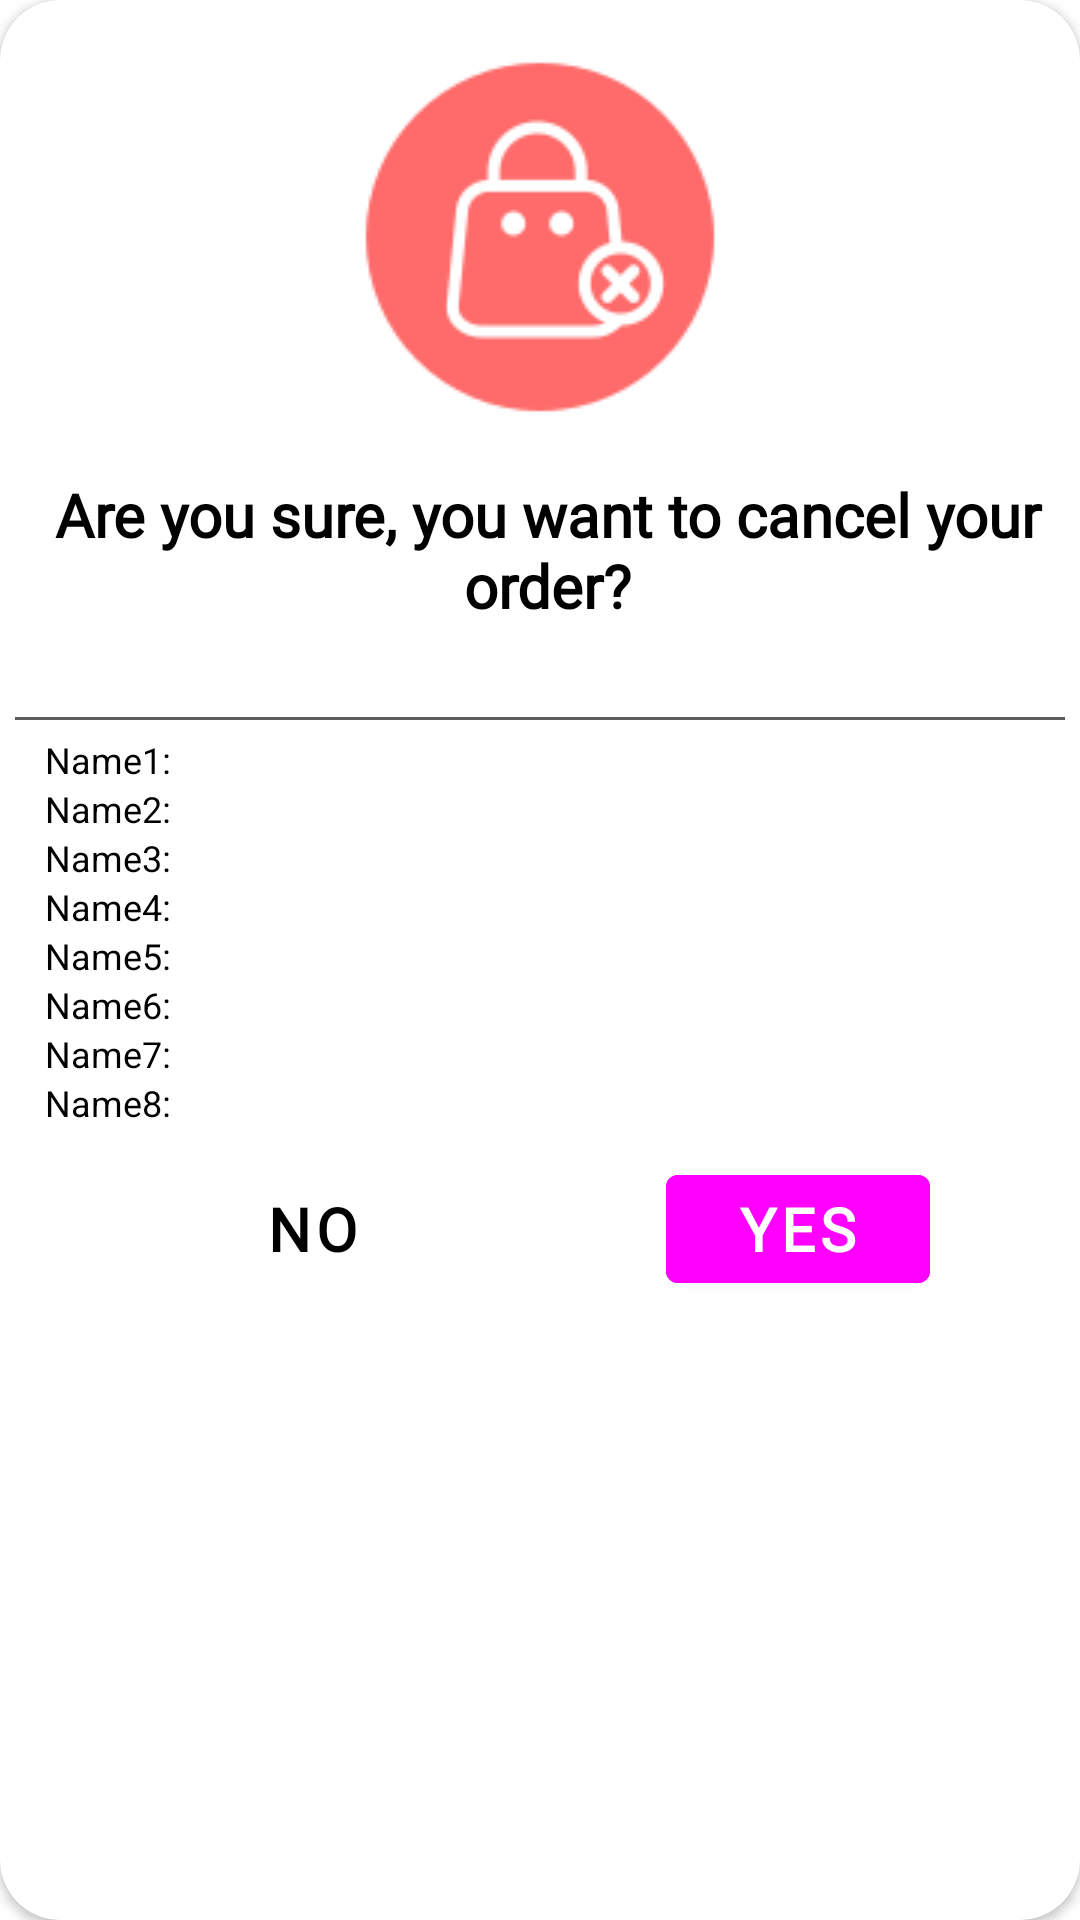

Android layout source for this screen:
<!-- AndroidManifest.xml: application theme Theme.EnjelWater -->
<!-- res/layout/cancel_order_dialog.xml -->
<?xml version="1.0" encoding="utf-8"?>
<androidx.constraintlayout.widget.ConstraintLayout xmlns:android="http://schemas.android.com/apk/res/android"
    xmlns:tools="http://schemas.android.com/tools"
    android:layout_width="350dp"
    xmlns:app="http://schemas.android.com/apk/res-auto"
    android:layout_gravity="center"
    android:layout_height="wrap_content">

    <androidx.cardview.widget.CardView
        android:layout_width="match_parent"
        android:layout_height="match_parent"
        app:cardCornerRadius="20dp"
        app:layout_constraintBottom_toBottomOf="parent"
        app:layout_constraintEnd_toEndOf="parent"
        app:layout_constraintStart_toStartOf="parent"
        app:layout_constraintTop_toTopOf="parent">

        <LinearLayout
            android:layout_width="wrap_content"
            android:layout_height="match_parent"
            android:orientation="vertical">

            <ImageView
                android:id="@+id/imageViewNet"
                android:layout_width="match_parent"
                android:layout_height="wrap_content"
                android:padding="15dp"
                android:src="@drawable/cancel" />

            <TextView
                android:id="@+id/textView5"
                android:layout_width="match_parent"
                android:layout_height="wrap_content"
                android:layout_marginStart="5dp"
                android:layout_marginBottom="5dp"
                android:fontFamily="@font/source_sans_pro"
                android:gravity="center"
                android:text="Are you sure, you want to cancel your order?"
                android:textColor="@color/black"
                android:textStyle="bold"
                android:textSize="20sp" />

            <TextView
                android:id="@+id/txtCancelAddress"
                android:layout_width="match_parent"
                android:layout_height="wrap_content"
                android:layout_marginStart="15dp"
                android:layout_marginEnd="5dp"
                android:fontFamily="@font/source_sans_pro"
                android:textColor="@color/black"
                android:textSize="15sp" />

            <View
                android:id="@+id/viewm"
                android:layout_width="wrap_content"
                android:layout_height="1dp"
                android:layout_marginBottom="0dp"
                android:background="#5C5C5C"
                android:layout_margin="5dp" />

            <LinearLayout
                android:id="@+id/flex"
                android:layout_width="match_parent"
                android:layout_height="wrap_content"
                android:textAlignment="textStart"
                android:layout_marginStart="15dp"
                android:layout_marginEnd="5dp"
                app:flexDirection="column"
                app:flexWrap="nowrap"
                android:orientation="vertical"
                app:justifyContent="center">

                <TextView
                    android:id="@+id/txtCName1"
                    android:layout_width="match_parent"
                    android:layout_height="wrap_content"
                    android:gravity="start"
                    android:text="Name1: "
                    android:textAllCaps="false"
                    android:textColor="@color/black"
                    android:textSize="12sp" />

                <TextView
                    android:id="@+id/txtCName2"
                    android:layout_width="match_parent"
                    android:layout_height="wrap_content"
                    android:gravity="start"
                    android:text="Name2: "
                    android:textAllCaps="false"
                    android:textColor="@color/black"
                    android:textSize="12sp" />

                <TextView
                    android:id="@+id/txtCName3"
                    android:layout_width="match_parent"
                    android:layout_height="wrap_content"
                    android:gravity="start"
                    android:text="Name3: "
                    android:textAllCaps="false"
                    android:textColor="@color/black"
                    android:textSize="12sp" />

                <TextView
                    android:id="@+id/txtCName4"
                    android:layout_width="match_parent"
                    android:layout_height="wrap_content"
                    android:gravity="start"
                    android:text="Name4: "
                    android:textAllCaps="false"
                    android:textColor="@color/black"
                    android:textSize="12sp" />

                <TextView
                    android:id="@+id/txtCName5"
                    android:layout_width="match_parent"
                    android:layout_height="wrap_content"
                    android:gravity="start"
                    android:text="Name5: "
                    android:textAllCaps="false"
                    android:textColor="@color/black"
                    android:textSize="12sp" />

                <TextView
                    android:id="@+id/txtCName6"
                    android:layout_width="match_parent"
                    android:layout_height="wrap_content"
                    android:gravity="start"
                    android:text="Name6: "
                    android:textAllCaps="false"
                    android:textColor="@color/black"
                    android:textSize="12sp" />

                <TextView
                    android:id="@+id/txtCName7"
                    android:layout_width="match_parent"
                    android:layout_height="wrap_content"
                    android:gravity="start"
                    android:text="Name7: "
                    android:textAllCaps="false"
                    android:textColor="@color/black"
                    android:textSize="12sp"
                    />

                <TextView
                    android:id="@+id/txtCName8"
                    android:layout_width="match_parent"
                    android:layout_height="wrap_content"
                    android:gravity="start"
                    android:text="Name8: "
                    android:textAllCaps="false"
                    android:textColor="@color/black"
                    android:textSize="12sp" />
            </LinearLayout>

            <FrameLayout
                android:id="@+id/frameLayout"
                android:layout_width="match_parent"
                android:layout_height="wrap_content"
                android:padding="10dp"
                android:layout_marginBottom="8dp">

                <Button
                    android:id="@+id/btn_dont_cancel"
                    android:layout_width="wrap_content"
                    android:layout_height="wrap_content"
                    android:layout_marginStart="50dp"
                    android:background="@android:color/transparent"
                    android:fontFamily="@font/source_sans_pro"
                    android:text="No"
                    android:textColor="@color/black"
                    android:textSize="20sp"
                    android:textStyle="bold" />



                <Button
                    android:id="@+id/btn_cancel"
                    android:layout_width="wrap_content"
                    android:layout_height="wrap_content"
                    android:layout_gravity="right"
                    android:layout_marginEnd="40dp"
                    android:backgroundTint="@drawable/button_cancel"
                    android:fontFamily="@font/source_sans_pro"
                    android:text="YES"
                    android:textColor="@color/white"
                    android:textSize="20sp"
                    android:textStyle="bold"
                   />


                <ProgressBar
                    android:id="@+id/progressbarDeliver"
                    style="?android:attr/progressBarStyle"
                    android:layout_width="match_parent"
                    android:layout_height="wrap_content"
                    android:visibility="gone" />
            </FrameLayout>
        </LinearLayout>

    </androidx.cardview.widget.CardView>

</androidx.constraintlayout.widget.ConstraintLayout>
<!-- resources referenced by this layout -->
<resources>
  <color name="black">#FF000000</color>
  <color name="white">#FFFFFFFF</color>
  <!-- drawable button_cancel (drawable) -->
  <?xml version="1.0" encoding="utf-8"?>
  <selector xmlns:android="http://schemas.android.com/apk/res/android">
      <item android:color="@color/red"/>
  </selector>
  <!-- drawable cancel: png bitmap (drawable-v24, 4988 bytes) -->
  <style name="Theme.EnjelWater" parent="Theme.MaterialComponents.Light.NoActionBar">
          
          <item name="colorPrimary">#A9EDFF</item>
          <item name="colorPrimaryVariant">@color/purple_700</item>
          <item name="colorOnPrimary">@color/black</item>
          
          <item name="colorSecondary">@color/teal_200</item>
          <item name="colorSecondaryVariant">@color/teal_700</item>
          <item name="colorOnSecondary">@color/white</item>
          
          <item name="android:statusBarColor" tools:targetApi="l">?attr/colorPrimaryVariant</item>
          
          <item name="android:windowContentTransitions">true</item>
          <item name="actionOverflowButtonStyle">@style/Threedotcolor</item>
  
      </style>
  <color name="purple_700">#FF3700B3</color>
  <color name="teal_200">#FF03DAC5</color>
  <color name="teal_700">#FF018786</color>
  <style name="Threedotcolor" parent="Widget.AppCompat.Light.ActionButton.Overflow">
  
          <item name="tint">@color/black</item>
  
      </style>
</resources>
